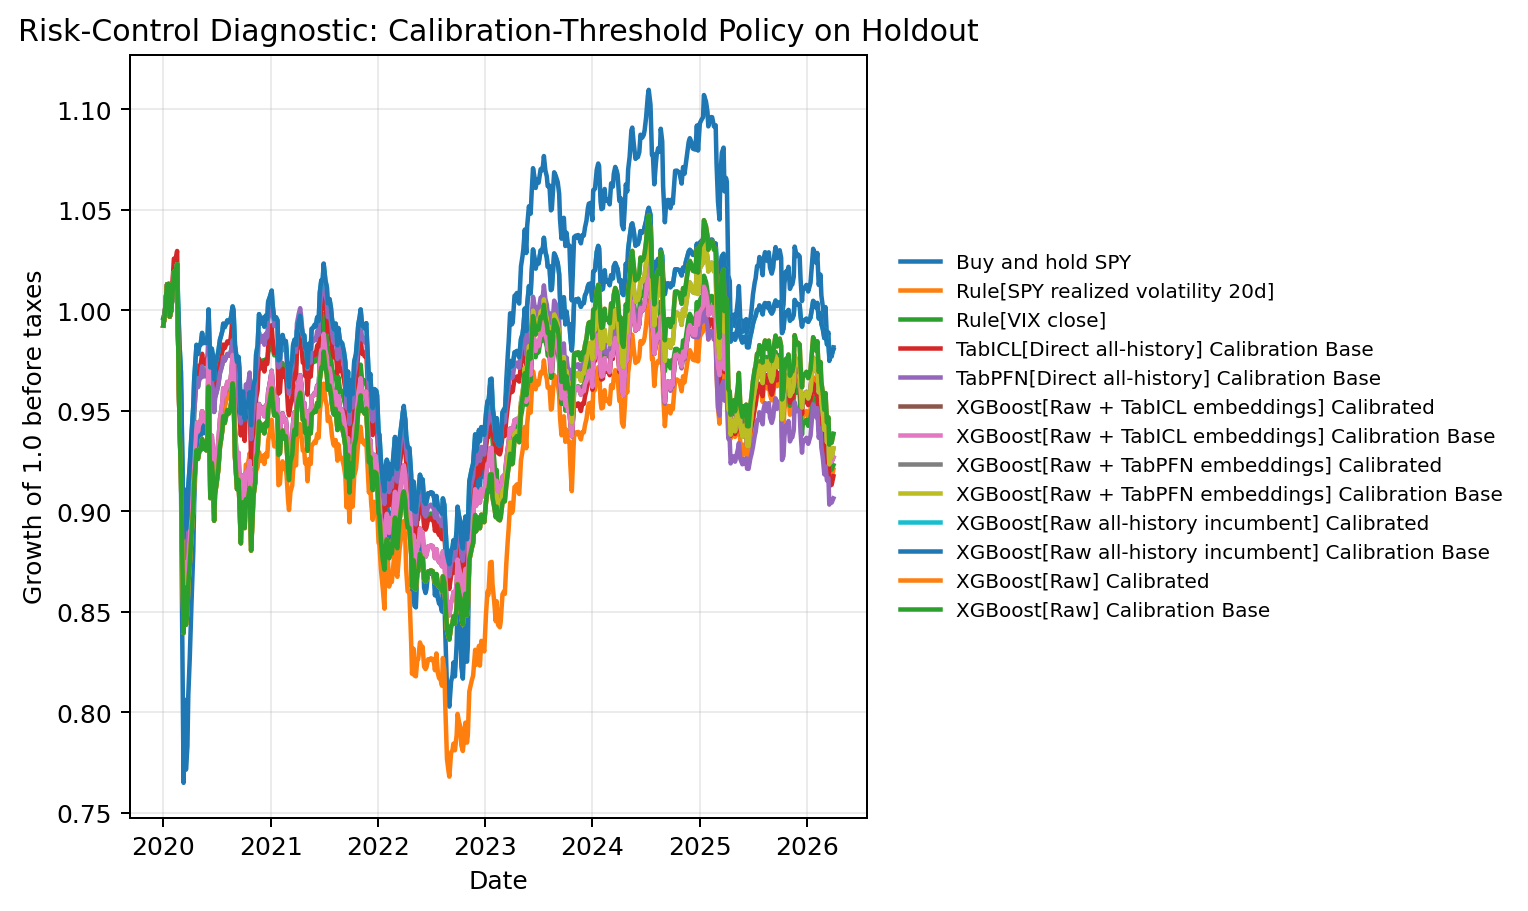

Data behind this chart, as committed beside it:
date, Buy and hold SPY, Rule[SPY realized volatility 20d], Rule[VIX close], TabICL[Direct all-history] Calibration B…, TabPFN[Direct all-history] Calibration B…, XGBoost[Raw + TabICL embeddings] Calibra…, XGBoost[Raw + TabICL embeddings] Calibra…, XGBoost[Raw + TabPFN embeddings] Calibra…, XGBoost[Raw + TabPFN embeddings] Calibra…, XGBoost[Raw all-history incumbent] Calib…, XGBoost[Raw all-history incumbent] Calib…, XGBoost[Raw] Calibrated, XGBoost[Raw] Calibration Base
2020-01-02, 0.9924, 0.9924, 0.9924, 0.9924, 0.9924, 0.9924, 0.9924, 0.9924, 0.9924, 0.9962, 0.9962, 0.9924, 0.9924
2020-01-07, 0.9977, 0.9977, 0.9977, 0.9977, 0.9977, 0.9977, 0.9977, 0.9977, 0.9977, 0.9988, 0.9988, 0.9977, 0.9977
2020-01-10, 1.005, 1.005, 1.005, 1.005, 1.005, 1.005, 1.005, 1.005, 1.005, 1.002, 1.002, 1.005, 1.005
2020-01-15, 1.013, 1.013, 1.013, 1.013, 1.013, 1.013, 1.013, 1.013, 1.013, 1.006, 1.006, 1.013, 1.013
2020-01-21, 1.013, 1.013, 1.013, 1.013, 1.013, 1.013, 1.013, 1.013, 1.013, 1.006, 1.006, 1.013, 1.013
2020-01-24, 0.9968, 0.9968, 0.9968, 1.005, 0.9968, 0.9968, 0.9968, 0.9968, 0.9968, 0.9984, 0.9984, 0.9968, 0.9968
2020-01-29, 1, 1, 1, 1.007, 1, 1, 1, 1, 1, 1, 1, 1, 1
2020-02-04, 1.012, 1.012, 1.012, 1.018, 1.012, 1.012, 1.012, 1.012, 1.012, 1.012, 1.012, 1.012, 1.012
2020-02-07, 1.019, 1.019, 1.019, 1.026, 1.019, 1.019, 1.019, 1.019, 1.019, 1.019, 1.019, 1.019, 1.019
2020-02-12, 1.018, 1.018, 1.018, 1.025, 1.018, 1.018, 1.018, 1.018, 1.018, 1.018, 1.018, 1.018, 1.018
2020-02-18, 1.023, 1.023, 1.023, 1.029, 1.023, 1.023, 1.023, 1.023, 1.023, 1.023, 1.023, 1.023, 1.023
2020-02-21, 0.989, 0.989, 0.989, 0.9954, 0.989, 0.989, 0.989, 0.989, 0.989, 1.006, 1.006, 0.989, 0.989
2020-02-26, 0.9446, 0.9446, 0.9667, 0.973, 0.9667, 0.9446, 0.9446, 0.9446, 0.9446, 0.9833, 0.9833, 0.9446, 0.9446
2020-03-02, 0.9175, 0.931, 0.9529, 0.959, 0.9529, 0.931, 0.931, 0.9175, 0.9175, 0.9692, 0.9692, 0.9175, 0.9175
2020-03-06, 0.8459, 0.8947, 0.9157, 0.9216, 0.9157, 0.8947, 0.8947, 0.8817, 0.8817, 0.9313, 0.9313, 0.8817, 0.8817
2020-03-11, 0.765, 0.8519, 0.8719, 0.8775, 0.8719, 0.8519, 0.8519, 0.8395, 0.8395, 0.8868, 0.8868, 0.8395, 0.8395
2020-03-16, 0.8063, 0.8749, 0.8954, 0.9012, 0.8954, 0.8749, 0.8749, 0.8622, 0.8622, 0.9107, 0.9107, 0.8622, 0.8622
2020-03-19, 0.7715, 0.856, 0.8761, 0.8818, 0.8761, 0.856, 0.856, 0.8436, 0.8436, 0.8911, 0.8911, 0.8436, 0.8436
2020-03-24, 0.7831, 0.8624, 0.8827, 0.8884, 0.8827, 0.8624, 0.8624, 0.8499, 0.8499, 0.8978, 0.8978, 0.8499, 0.8499
2020-03-27, 0.8085, 0.8764, 0.897, 0.9028, 0.897, 0.8764, 0.8764, 0.8637, 0.8637, 0.9124, 0.9124, 0.8637, 0.8637
2020-04-01, 0.8272, 0.8865, 0.9074, 0.9132, 0.9074, 0.8865, 0.8865, 0.8737, 0.8737, 0.9229, 0.9229, 0.8737, 0.8737
2020-04-07, 0.8549, 0.9014, 0.9226, 0.9285, 0.9226, 0.9014, 0.9014, 0.8883, 0.8883, 0.9384, 0.9384, 0.8883, 0.8883
2020-04-13, 0.8801, 0.9147, 0.9362, 0.9422, 0.9362, 0.9147, 0.9147, 0.9014, 0.9014, 0.9522, 0.9522, 0.9014, 0.9014
2020-04-16, 0.9039, 0.9271, 0.9489, 0.9549, 0.9489, 0.9271, 0.9271, 0.9136, 0.9136, 0.9651, 0.9651, 0.9136, 0.9136
2020-04-21, 0.924, 0.9374, 0.9594, 0.9655, 0.9594, 0.9374, 0.9374, 0.9237, 0.9237, 0.9758, 0.9758, 0.9237, 0.9237
2020-04-24, 0.9373, 0.9441, 0.9663, 0.9725, 0.9663, 0.9441, 0.9441, 0.9304, 0.9304, 0.9828, 0.9828, 0.9304, 0.9304
2020-04-29, 0.9286, 0.9397, 0.9618, 0.968, 0.9618, 0.9397, 0.9397, 0.9261, 0.9261, 0.9782, 0.9782, 0.9261, 0.9261
2020-05-04, 0.9371, 0.9441, 0.9663, 0.9725, 0.9663, 0.9441, 0.9441, 0.9303, 0.9303, 0.9828, 0.9828, 0.9303, 0.9303
2020-05-08, 0.9373, 0.9442, 0.9664, 0.9725, 0.9664, 0.9442, 0.9442, 0.9304, 0.9304, 0.9829, 0.9829, 0.9304, 0.9304
2020-05-13, 0.9486, 0.9498, 0.9721, 0.9784, 0.9721, 0.9498, 0.9498, 0.936, 0.936, 0.9887, 0.9887, 0.936, 0.936
2020-05-18, 0.9388, 0.9449, 0.9671, 0.9733, 0.9671, 0.9449, 0.9449, 0.9312, 0.9312, 0.9837, 0.9837, 0.9312, 0.9312
2020-05-21, 0.9406, 0.9458, 0.9681, 0.9743, 0.9681, 0.9458, 0.9458, 0.9321, 0.9321, 0.9846, 0.9846, 0.9321, 0.9321
2020-05-27, 0.9389, 0.9449, 0.9672, 0.9734, 0.9672, 0.944, 0.944, 0.9303, 0.9303, 0.9837, 0.9837, 0.9303, 0.9303
2020-06-01, 0.9466, 0.9527, 0.9712, 0.9774, 0.9712, 0.9518, 0.9518, 0.938, 0.938, 0.9878, 0.9878, 0.938, 0.938
2020-06-04, 0.9709, 0.9771, 0.9836, 0.9899, 0.9836, 0.9762, 0.9762, 0.9621, 0.9621, 1, 1, 0.9621, 0.9621
2020-06-10, 0.9149, 0.9208, 0.9553, 0.9614, 0.9553, 0.92, 0.92, 0.9066, 0.9066, 0.9716, 0.9716, 0.9066, 0.9066
2020-06-15, 0.9325, 0.9296, 0.9645, 0.9706, 0.9645, 0.9377, 0.9377, 0.924, 0.924, 0.9809, 0.9809, 0.924, 0.924
2020-06-18, 0.9272, 0.927, 0.9617, 0.9679, 0.9617, 0.9323, 0.9323, 0.9188, 0.9188, 0.9781, 0.9781, 0.9188, 0.9188
2020-06-23, 0.9036, 0.9151, 0.9494, 0.9555, 0.9494, 0.9085, 0.9085, 0.8953, 0.8953, 0.9657, 0.9657, 0.8953, 0.8953
2020-06-26, 0.9168, 0.9219, 0.9564, 0.9625, 0.9564, 0.9219, 0.9219, 0.9085, 0.9085, 0.9728, 0.9728, 0.9085, 0.9085
2020-07-01, 0.9219, 0.9244, 0.959, 0.9652, 0.959, 0.927, 0.927, 0.9135, 0.9135, 0.9754, 0.9754, 0.9135, 0.9135
2020-07-07, 0.9289, 0.9279, 0.9627, 0.9689, 0.9627, 0.934, 0.934, 0.9205, 0.9205, 0.9792, 0.9792, 0.9205, 0.9205
2020-07-13, 0.941, 0.9399, 0.969, 0.9752, 0.969, 0.9462, 0.9462, 0.9324, 0.9324, 0.9855, 0.9855, 0.9324, 0.9324
2020-07-16, 0.9437, 0.9427, 0.9704, 0.9766, 0.9704, 0.9489, 0.9489, 0.9351, 0.9351, 0.9869, 0.9869, 0.9351, 0.9351
2020-07-21, 0.9491, 0.948, 0.9731, 0.9794, 0.9731, 0.9543, 0.9543, 0.9404, 0.9404, 0.9897, 0.9897, 0.9404, 0.9404
2020-07-24, 0.956, 0.9549, 0.9767, 0.9829, 0.9767, 0.9613, 0.9613, 0.9473, 0.9473, 0.9934, 0.9934, 0.9473, 0.9473
2020-07-29, 0.9526, 0.9515, 0.9749, 0.9812, 0.9749, 0.9578, 0.9578, 0.9439, 0.9439, 0.9916, 0.9916, 0.9439, 0.9439
2020-08-03, 0.9563, 0.9552, 0.9768, 0.9831, 0.9768, 0.9615, 0.9615, 0.9476, 0.9476, 0.9935, 0.9935, 0.9476, 0.9476
2020-08-07, 0.9591, 0.9581, 0.9783, 0.9845, 0.9783, 0.9644, 0.9644, 0.9504, 0.9504, 0.995, 0.995, 0.9504, 0.9504
2020-08-12, 0.9574, 0.9563, 0.9774, 0.9837, 0.9774, 0.9627, 0.9627, 0.9487, 0.9487, 0.9941, 0.9941, 0.9487, 0.9487
2020-08-17, 0.9595, 0.9584, 0.9784, 0.9847, 0.9784, 0.9647, 0.9647, 0.9507, 0.9507, 0.9952, 0.9952, 0.9507, 0.9507
2020-08-20, 0.9629, 0.9618, 0.9802, 0.9882, 0.9802, 0.9682, 0.9682, 0.9541, 0.9541, 0.9969, 0.9969, 0.9541, 0.9541
2020-08-25, 0.9725, 0.9714, 0.9851, 0.9981, 0.9851, 0.9779, 0.9779, 0.9637, 0.9637, 1.002, 1.002, 0.9637, 0.9637
2020-08-28, 0.969, 0.9679, 0.9833, 0.9944, 0.9833, 0.9743, 0.9743, 0.9602, 0.9602, 1, 1, 0.9602, 0.9602
2020-09-02, 0.9356, 0.9346, 0.9664, 0.9602, 0.9664, 0.9408, 0.9408, 0.9271, 0.9271, 0.9829, 0.9829, 0.9271, 0.9271
2020-09-09, 0.9194, 0.9184, 0.958, 0.9518, 0.958, 0.9245, 0.9245, 0.911, 0.911, 0.9744, 0.9744, 0.911, 0.911
2020-09-14, 0.924, 0.9206, 0.9604, 0.9542, 0.9604, 0.9291, 0.9291, 0.9156, 0.9156, 0.9768, 0.9768, 0.9156, 0.9156
2020-09-17, 0.9134, 0.9153, 0.9549, 0.9488, 0.9549, 0.9184, 0.9184, 0.9051, 0.9051, 0.9712, 0.9712, 0.9051, 0.9051
2020-09-22, 0.8922, 0.9047, 0.9438, 0.9378, 0.9438, 0.8971, 0.8971, 0.8841, 0.8841, 0.9486, 0.9486, 0.8841, 0.8841
2020-09-25, 0.907, 0.9122, 0.9516, 0.9455, 0.9516, 0.912, 0.912, 0.8988, 0.8988, 0.9565, 0.9565, 0.8988, 0.8988
... 440 more rows
